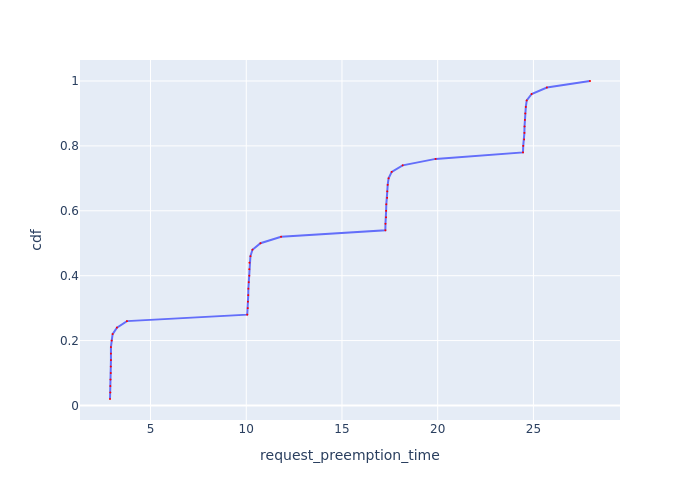

The data file committed next to this chart (first rows):
Request Id, request_preemption_time, cdf
0_49, 2.883, 0.02
0_31, 2.899, 0.04
0_35, 2.901, 0.06
0_15, 2.909, 0.08
0_11, 2.924, 0.1
0_23, 2.925, 0.12
0_27, 2.932, 0.14
0_43, 2.932, 0.16
0_39, 2.932, 0.18
0_19, 2.973, 0.2
0_7, 3.02, 0.22
0_3, 3.244, 0.24
0_47, 3.769, 0.26
0_48, 10.05, 0.28
0_30, 10.08, 0.3
0_34, 10.09, 0.32
0_14, 10.1, 0.34
0_22, 10.11, 0.36
0_10, 10.13, 0.38
0_42, 10.16, 0.4
0_38, 10.16, 0.42
0_26, 10.17, 0.44
0_18, 10.22, 0.46
0_6, 10.32, 0.48
0_2, 10.74, 0.5
0_46, 11.82, 0.52
0_29, 17.27, 0.54
0_33, 17.27, 0.56
0_13, 17.3, 0.58
0_21, 17.31, 0.6
0_9, 17.32, 0.62
0_37, 17.36, 0.64
0_41, 17.37, 0.66
0_25, 17.39, 0.68
0_17, 17.43, 0.7
0_5, 17.6, 0.72
0_1, 18.17, 0.74
0_45, 19.89, 0.76
0_28, 24.46, 0.78
0_32, 24.47, 0.8
0_8, 24.52, 0.82
0_12, 24.53, 0.84
0_20, 24.54, 0.86
0_36, 24.55, 0.88
0_40, 24.57, 0.9
0_24, 24.6, 0.92
0_16, 24.65, 0.94
0_4, 24.91, 0.96
0_0, 25.7, 0.98
0_44, 27.96, 1.0
